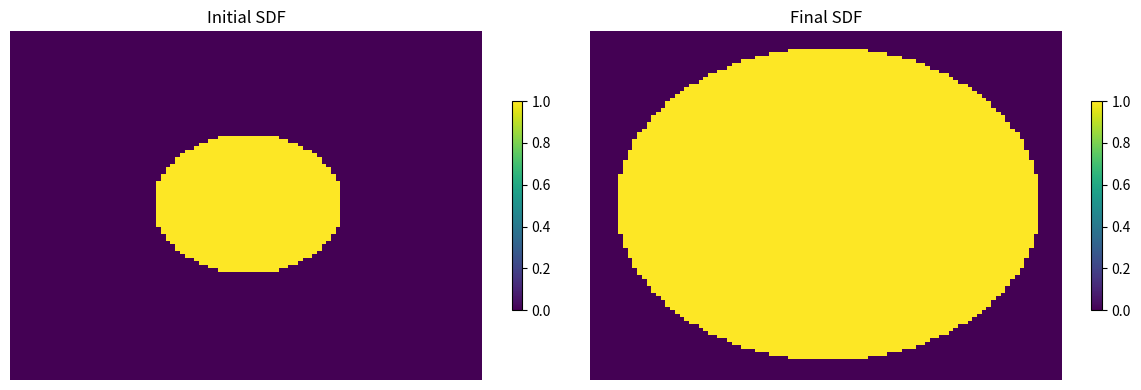

The matplotlib source for this figure:
import numpy as np
import matplotlib.pyplot as plt

class SDF_MRI():
    '''
    Class to use Signed Distance Function (SDF) to generate MRI data.
    '''
    def __init__(self, V: np.ndarray[float], r: float = 5):
        '''
        Initialize the SDF_MRI class with radius and speed field.
        Args:
            r: radius
            V: speed field
        '''
        self.sdf = np.zeros_like(V)
        self.V = V
        self.a, self.b = V.shape
        self.r = r

        # Set up seed SDF
        # \rho - R for analytical SDF of a circle
        for i in range(self.a):
            for j in range(self.b):
                self.sdf[i, j] = np.sqrt((i - self.a//2)**2 + (j - self.b//2)**2) - r

    def get_derivatives(self) -> tuple[np.ndarray[float], np.ndarray[float], np.ndarray[float], np.ndarray[float]]:
        '''
        Get the 4 cardinal derivatives of the SDF.
        Returns:
            Dn, Ds, De, Dw: The 4 cardinal derivatives (North, South, East, West)
        '''
        # Pad SDF edges
        padded_sdf = np.pad(self.sdf, pad_width=1, mode='edge')

        # Calculate Cardinal Derivatives
        Dn = np.zeros_like(self.sdf)
        Dn = (padded_sdf[2:, 1:-1] - padded_sdf[1:-1, 1:-1])

        Ds = np.zeros_like(self.sdf)
        Ds = (padded_sdf[1:-1, 1:-1] - padded_sdf[:-2, 1:-1])

        De = np.zeros_like(self.sdf)
        De = (padded_sdf[1:-1, 2:] - padded_sdf[1:-1, 1:-1])

        Dw = np.zeros_like(self.sdf)
        Dw = (padded_sdf[1:-1, 1:-1] - padded_sdf[1:-1, :-2])

        return Dn, Ds, De, Dw # Order: North South East West

    def get_nablas(self) -> tuple[np.ndarray[float], np.ndarray[float]]:
        '''
        Compute quadrature summed directional gradients, ensuring upwinding.
        Returns:
            nabla_pos, nabla_neg: The positive and negative nabla fields (for selection dependent on sgn(V))
        '''
        Dn, Ds, De, Dw = self.get_derivatives()

        nabla_pos = np.zeros_like(self.sdf)
        nabla_neg = np.zeros_like(self.sdf)

        nabla_pos = np.sqrt(np.minimum(Dn, 0)**2 + np.maximum(Ds, 0)**2 + np.minimum(De, 0)**2 + np.maximum(Dw, 0)**2)
        nabla_neg = np.sqrt(np.maximum(Dn, 0)**2 + np.minimum(Ds, 0)**2 + np.maximum(De, 0)**2 + np.minimum(Dw, 0)**2)

        return nabla_pos, nabla_neg # Order: positive, negative

    def step_sdf(self, iterations: int = 20, dt: float = 1e-2):
        '''
        Perform a time step of the SDF update.
        Args:
            iterations: The number of update iterations.
            dt: The time step size.
        '''
        for _ in range(iterations):
            nablas_pos, nabla_neg = self.get_nablas()
            grad = np.maximum(self.V, 0) * nablas_pos + np.minimum(self.V, 0) * nabla_neg
            self.sdf -= self.V * grad * dt
        return

    def get_sdf(self) -> np.ndarray[float]:
        '''
        Get the current SDF (testing function).
        '''
        return self.sdf

    def activation(self, array: np.ndarray[float], epsilon: float) -> np.ndarray[float]:
        '''
        Apply activation function to the array, to acquire magnitude scan-like behaviour
        '''
        return 0.5 * (1 - np.tanh(3 * array / epsilon))

    def add_noise(self, noise_level: float) -> np.ndarray[float]: # Incomplete
        '''
        Add Gaussian noise to the SDF.
        '''
        noise = np.random.normal(0, noise_level, self.sdf.shape)
        self.sdf += noise
        return self.sdf

    def return_mask_magn_pair(self):
        '''
        Get the mask and magnitude pair from the SDF.
        '''
        mask = np.where(self.sdf < 0, 1, 0)
        magn = self.activation(self.sdf, epsilon = 2/self.a)
        return mask, magn

# Testing
V = np.ones((100, 100)) * 5
sdf_mri = SDF_MRI(V, r = 20)
#initial_sdf = sdf_mri.get_sdf().copy()
initial_sdf = np.where(sdf_mri.get_sdf() < 0, 1, 0)
sdf_mri.step_sdf(iterations=100, dt=0.01)
#final_sdf = sdf_mri.get_sdf()
final_sdf = np.where(sdf_mri.get_sdf() < 0, 1, 0)

# Plot Results
fig, ax = plt.subplots(1, 2, figsize=(12, 4))
pcm = []
pcm.append(ax[0].pcolormesh(initial_sdf, cmap='viridis'))
ax[0].set_title('Initial SDF')
ax[0].axis('off')
pcm.append(ax[1].pcolormesh(final_sdf, cmap='viridis'))
ax[1].set_title('Final SDF')
ax[1].axis('off')
fig.colorbar(pcm[0], ax = ax[0], shrink = 0.6)
fig.colorbar(pcm[1], ax = ax[1], shrink = 0.6)

plt.tight_layout()
plt.show()
